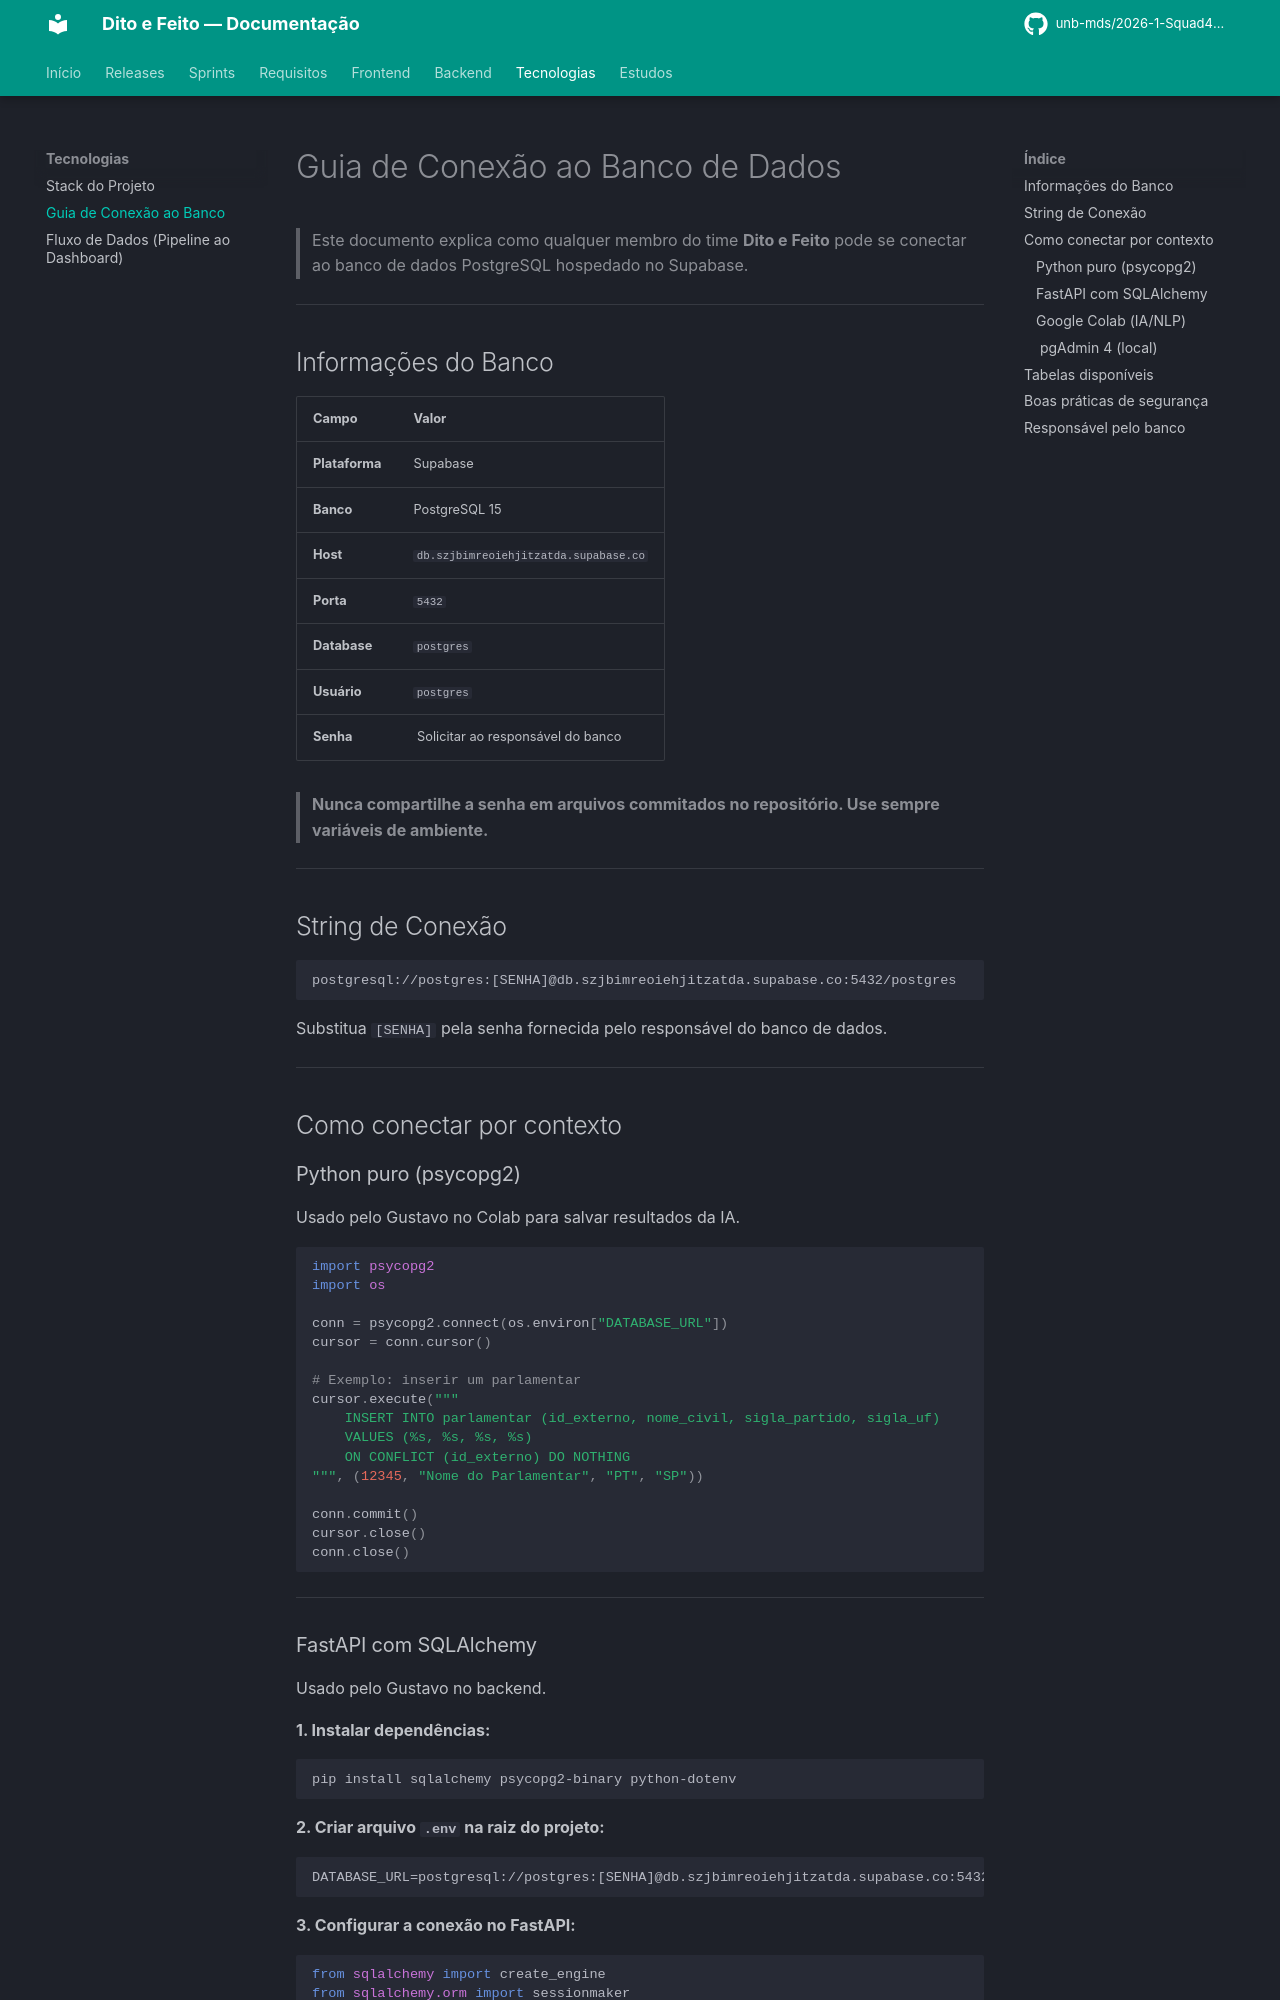

repository: unb-mds/2026-1-Squad4-Dito_e_Feito · page: tecnologias/conexao_banco/index.html · generator: mkdocs

# Guia de Conexão ao Banco de Dados

> Este documento explica como qualquer membro do time **Dito e Feito** pode se conectar ao banco de dados PostgreSQL hospedado no Supabase.

---

## Informações do Banco

| Campo | Valor |
|---|---|
| **Plataforma** | Supabase |
| **Banco** | PostgreSQL 15 |
| **Host** | `db.szjbimreoiehjitzatda.supabase.co` |
| **Porta** | `5432` |
| **Database** | `postgres` |
| **Usuário** | `postgres` |
| **Senha** |  Solicitar ao responsável do banco |

> **Nunca compartilhe a senha em arquivos commitados no repositório. Use sempre variáveis de ambiente.**

---

## String de Conexão

```
postgresql://postgres:[SENHA]@db.szjbimreoiehjitzatda.supabase.co:5432/postgres
```

Substitua `[SENHA]` pela senha fornecida pelo responsável do banco de dados.

---

## Como conectar por contexto

### Python puro (psycopg2)

Usado pelo Gustavo no Colab para salvar resultados da IA.

```python
import psycopg2
import os

conn = psycopg2.connect(os.environ["DATABASE_URL"])
cursor = conn.cursor()

# Exemplo: inserir um parlamentar
cursor.execute("""
    INSERT INTO parlamentar (id_externo, nome_civil, sigla_partido, sigla_uf)
    VALUES (%s, %s, %s, %s)
    ON CONFLICT (id_externo) DO NOTHING
""", (12345, "Nome do Parlamentar", "PT", "SP"))

conn.commit()
cursor.close()
conn.close()
```

---
